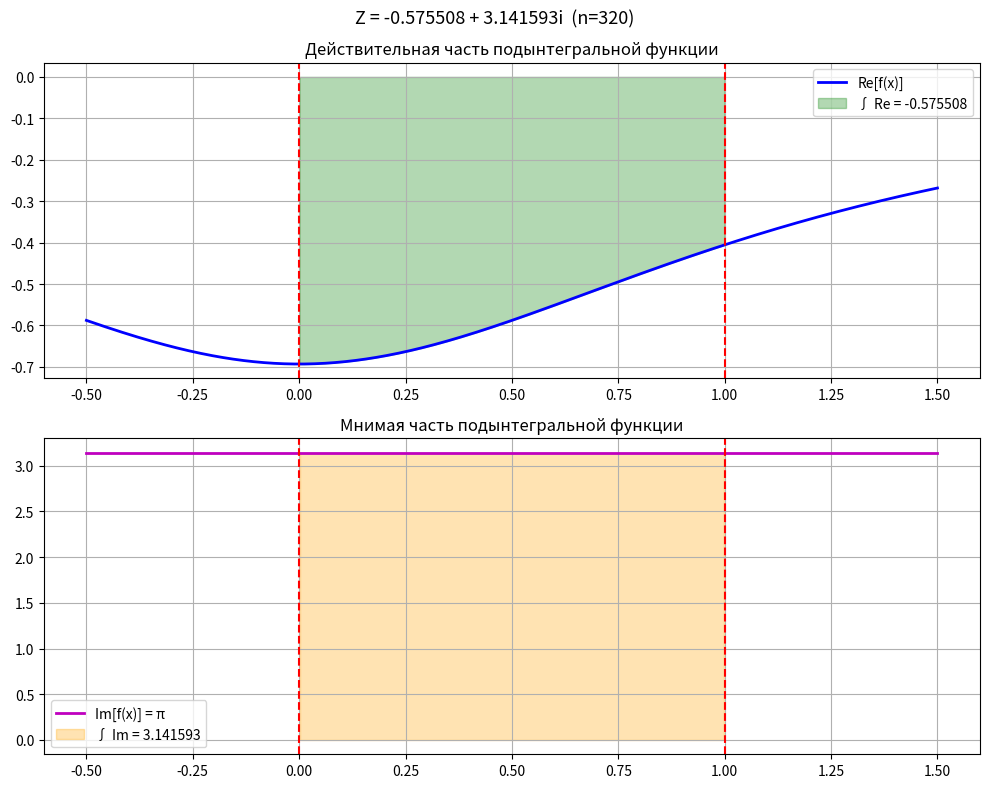

This chart was generated by the following Python code:
import numpy as np
import matplotlib.pyplot as plt

def f(x):
    """Подынтегральная функция (комплексный логарифм)."""
    return np.log((-x**2 - 1 + 0j) / (x**2 + 2))

def trapezoidal(a, b, n):
    """Метод трапеций для n разбиений."""
    h = (b - a) / n
    x = np.linspace(a, b, n + 1)
    y = f(x)
    return h / 2 * (y[0] + 2 * np.sum(y[1:-1]) + y[-1])

def adaptive_trapezoidal(a, b, epsilon, max_iter=1000):
    """Адаптивный метод трапеций с точностью epsilon."""
    if a == b:
        return 0j, 1
    n = 10
    I_prev = trapezoidal(a, b, n)
    for _ in range(max_iter):
        n *= 2
        I_curr = trapezoidal(a, b, n)
        if abs(I_curr - I_prev) < epsilon:
            return I_curr, n
        I_prev = I_curr
    return I_curr, n

def plot_results(a, b, n, Z):
    """Графическая интерпретация результата."""
    x = np.linspace(a - 0.5, b + 0.5, 500)
    y = f(x)

    fig, (ax1, ax2) = plt.subplots(2, 1, figsize=(10, 8))

    # Действительная часть
    ax1.plot(x, y.real, 'b-', linewidth=2, label='Re[f(x)]')
    ax1.fill_between(x[(x >= a) & (x <= b)],
                     0, y.real[(x >= a) & (x <= b)],
                     alpha=0.3, color='green',
                     label=f'∫ Re = {Z.real:.6f}')
    ax1.axvline(a, color='red', linestyle='--')
    ax1.axvline(b, color='red', linestyle='--')
    ax1.set_title('Действительная часть подынтегральной функции')
    ax1.legend(); ax1.grid(True)

    # Мнимая часть
    ax2.plot(x, y.imag, 'm-', linewidth=2, label='Im[f(x)] = π')
    ax2.fill_between(x[(x >= a) & (x <= b)],
                     0, y.imag[(x >= a) & (x <= b)],
                     alpha=0.3, color='orange',
                     label=f'∫ Im = {Z.imag:.6f}')
    ax2.axvline(a, color='red', linestyle='--')
    ax2.axvline(b, color='red', linestyle='--')
    ax2.set_title('Мнимая часть подынтегральной функции')
    ax2.legend(); ax2.grid(True)

    plt.suptitle(f'Z = {Z.real:.6f} + {Z.imag:.6f}i  (n={n})', fontsize=13)
    plt.tight_layout()
    plt.show()

# Параметры интегрирования
a, b, eps = 0, 1, 1e-6
Z, n = adaptive_trapezoidal(a, b, eps)
print(f"Z = {Z.real:.10f} + {Z.imag:.10f}i")
print(f"Разбиений: n = {n}")
plot_results(a, b, n, Z)
